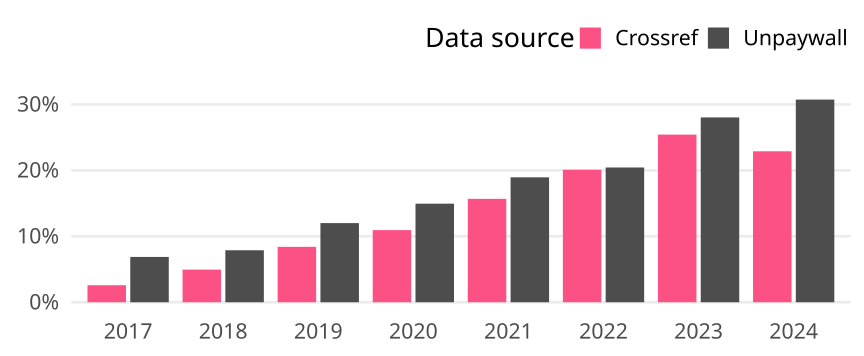

Source data for this figure (header and first rows):
cr_year, cat, article_total, name, oa_articles, oa_share
2017, Global, 72045, Crossref, 1861, 0.02583
2017, Global, 72045, Unpaywall, 4951, 0.06872
2018, Global, 72683, Crossref, 3595, 0.04946
2018, Global, 72683, Unpaywall, 5730, 0.07884
2019, Global, 55519, Crossref, 4663, 0.08399
2019, Global, 55519, Unpaywall, 6664, 0.12
2020, Global, 61104, Crossref, 6684, 0.1094
2020, Global, 61104, Unpaywall, 9133, 0.1495
2021, Global, 58642, Crossref, 9194, 0.1568
2021, Global, 58642, Unpaywall, 11108, 0.1894
2022, Global, 52593, Crossref, 10569, 0.201
2022, Global, 52593, Unpaywall, 10747, 0.2043
2023, Global, 52052, Crossref, 13233, 0.2542
2023, Global, 52052, Unpaywall, 14589, 0.2803
2024, Global, 12882, Crossref, 2949, 0.2289
2024, Global, 12882, Unpaywall, 3959, 0.3073
